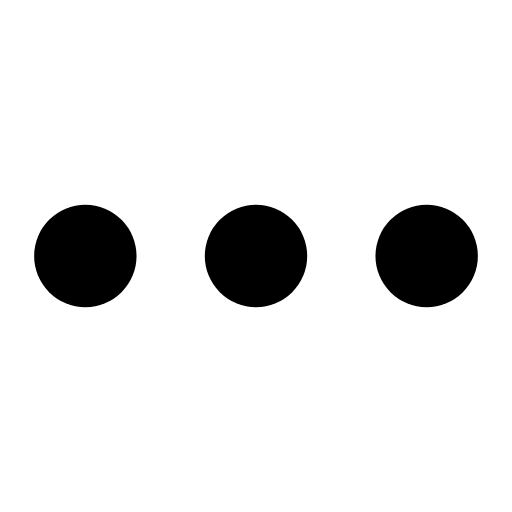
t = 0.00 s
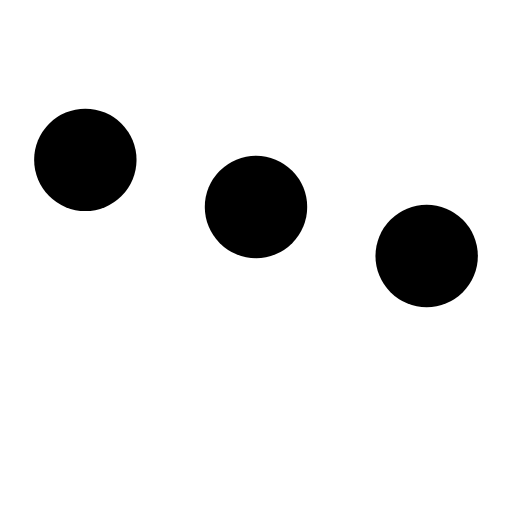
t = 0.18 s
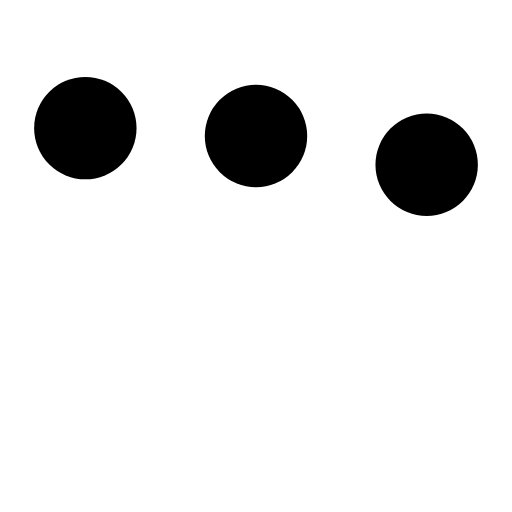
t = 0.36 s
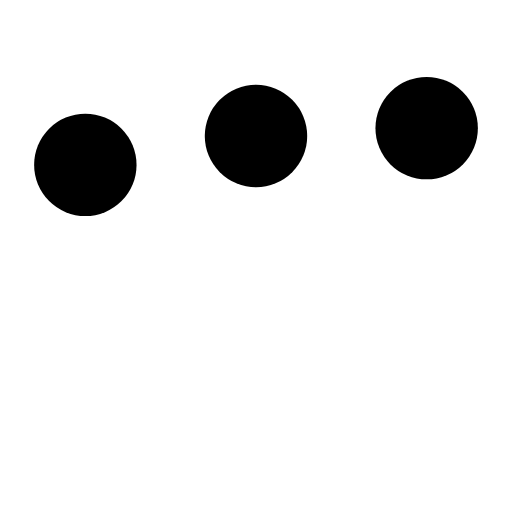
t = 0.54 s
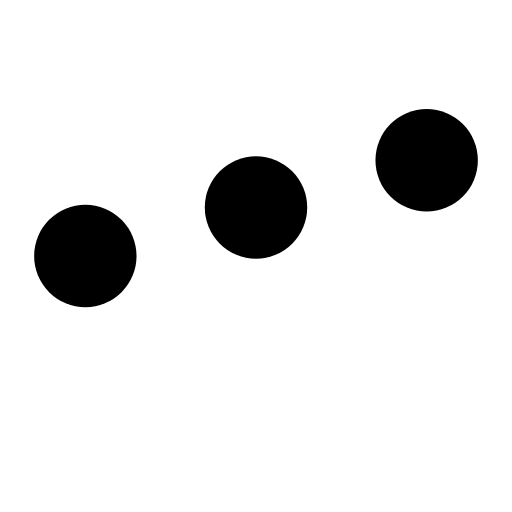
t = 0.73 s
t = 0.90 s: frame unchanged from t = 0.00 s, image omitted

The animated SVG that drew these frames (rendered in a browser with its animation timeline set to each time). Animation: 3 SMIL elements (animate=3); one cycle of 0.90 s.

<svg width="24" height="24" viewBox="0 0 24 24" xmlns="http://www.w3.org/2000/svg">
  <circle cx="4" cy="12" r="2.4">
    <animate id="spinner_qFRN" begin="0;spinner_OcgL.end+0.25s" attributeName="cy" calcMode="spline"
      dur="0.7s" values="12;6;12" keySplines=".33,.66,.66,1;.33,0,.66,.33" />
  </circle>
  <circle cx="12" cy="12" r="2.4">
    <animate begin="spinner_qFRN.begin+0.1s" attributeName="cy" calcMode="spline" dur="0.7s"
      values="12;6;12" keySplines=".33,.66,.66,1;.33,0,.66,.33" />
  </circle>
  <circle cx="20" cy="12" r="2.4">
    <animate id="spinner_OcgL" begin="spinner_qFRN.begin+0.2s" attributeName="cy" calcMode="spline"
      dur="0.7s" values="12;6;12" keySplines=".33,.66,.66,1;.33,0,.66,.33" />
  </circle>
</svg>
